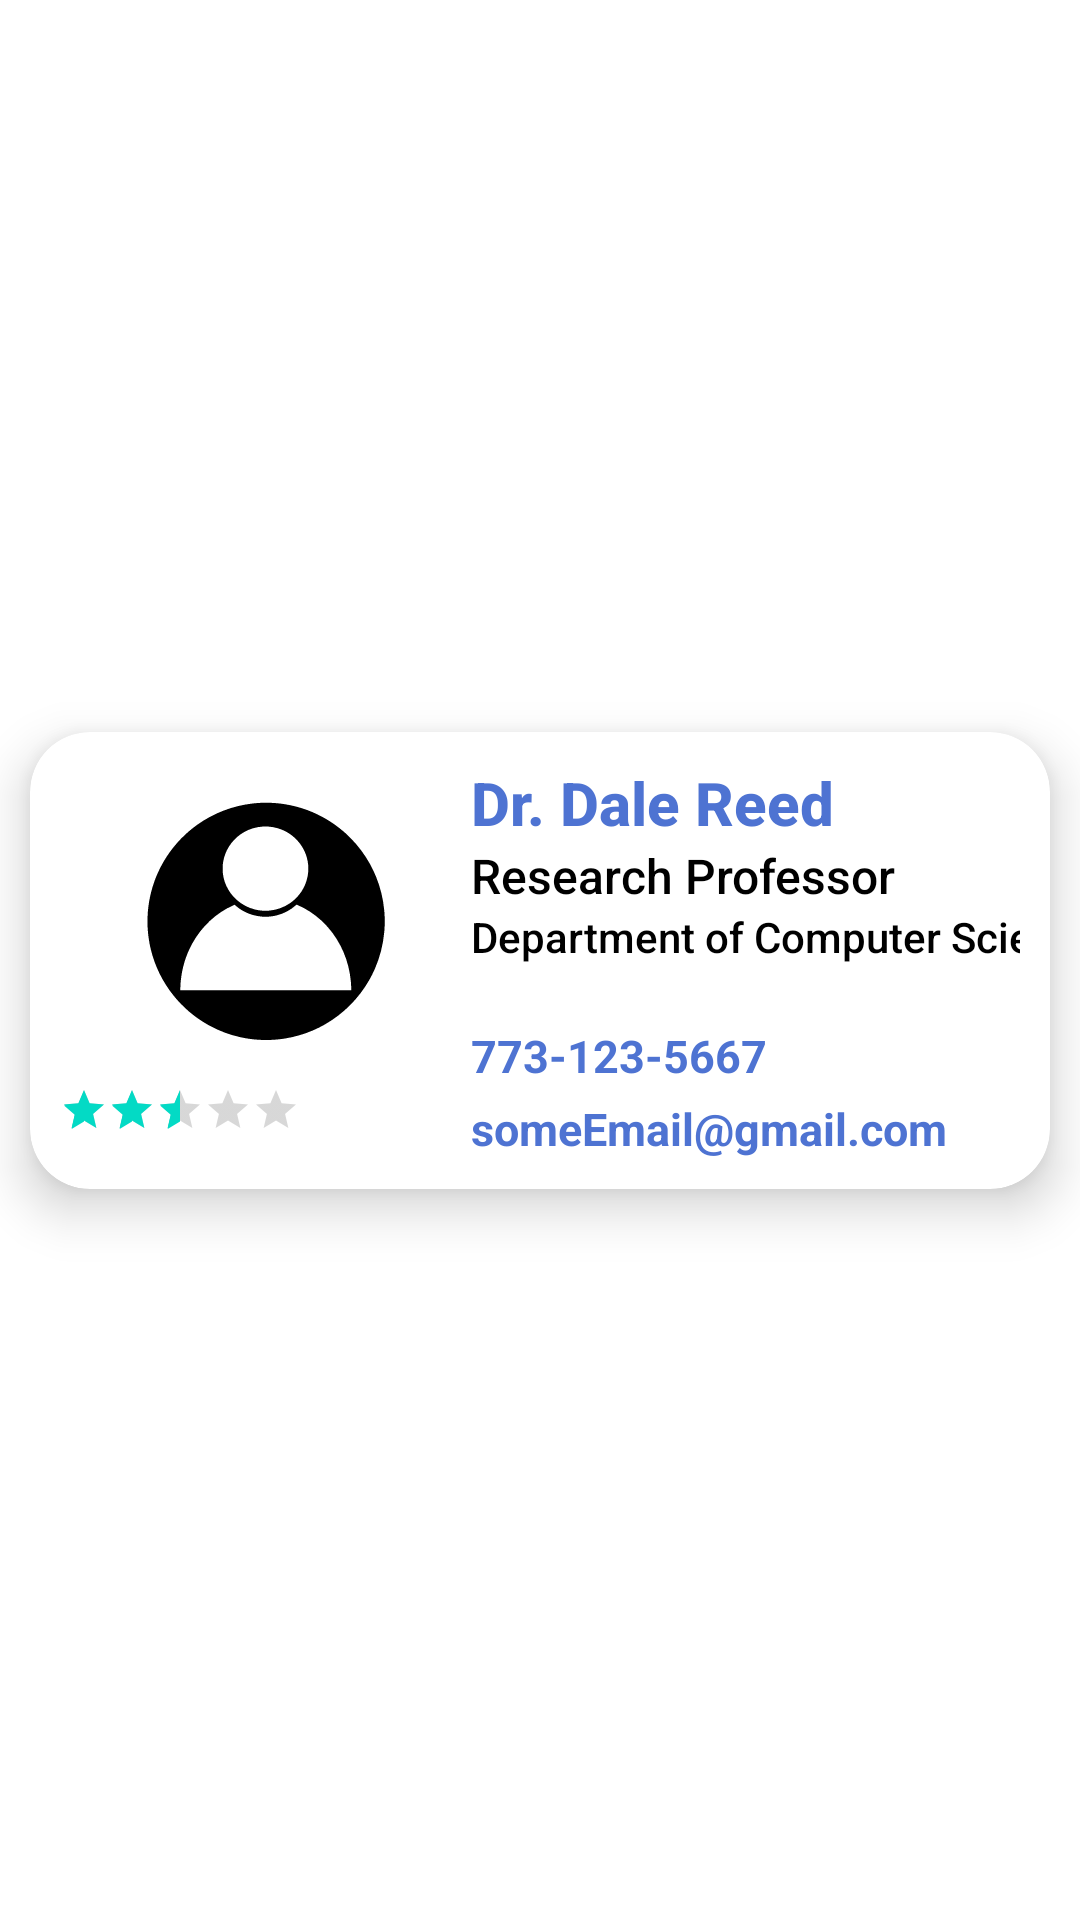

Write the Android layout XML for this screen, with the resource values it uses.
<!-- AndroidManifest.xml: application theme Theme.AlbatrossConnect -->
<!-- res/layout/professor_card_cell.xml -->
<?xml version="1.0" encoding="utf-8"?>
<androidx.constraintlayout.widget.ConstraintLayout xmlns:android="http://schemas.android.com/apk/res/android"
    xmlns:app="http://schemas.android.com/apk/res-auto"
    xmlns:tools="http://schemas.android.com/tools"
    android:layout_width="match_parent"
    android:layout_height="wrap_content">

    <androidx.cardview.widget.CardView
        android:id="@+id/professor_description"
        android:layout_width="match_parent"
        android:layout_height="wrap_content"
        android:layout_margin="10dp"
        android:clickable="true"
        app:cardBackgroundColor="@color/white"
        app:cardCornerRadius="20dp"
        app:cardElevation="10dp"
        app:cardMaxElevation="12dp"
        app:layout_constraintEnd_toEndOf="parent"
        app:layout_constraintStart_toStartOf="parent"
        app:layout_constraintBottom_toBottomOf="parent"
        app:layout_constraintTop_toTopOf="parent">

        <androidx.constraintlayout.widget.ConstraintLayout
            android:layout_width="match_parent"
            android:layout_height="wrap_content"
            android:layout_margin="10dp"
            app:layout_constraintEnd_toEndOf="parent"
            app:layout_constraintStart_toStartOf="parent"
            app:layout_constraintTop_toTopOf="parent">

            <ImageView
                android:id="@+id/professor_image"
                android:layout_width="100dp"
                android:layout_height="100dp"
                android:src="@drawable/default_icon"
                app:layout_constraintStart_toStartOf="parent"
                app:layout_constraintTop_toTopOf="parent"
                app:layout_constraintEnd_toEndOf="@id/guideline2"
                />

            <TextView
                android:id="@+id/professor_name"
                android:layout_width="wrap_content"
                android:layout_height="wrap_content"
                android:text="Dr. Dale Reed"
                android:textAppearance="@style/TextAppearance.AppCompat.Body2"
                android:textColor="@color/blue"
                android:textSize="20sp"
                android:textStyle="bold"
                app:layout_constraintStart_toEndOf="@id/guideline2"
                app:layout_constraintTop_toTopOf="parent" />

            <androidx.constraintlayout.widget.Guideline
                android:id="@+id/guideline2"
                android:layout_width="wrap_content"
                android:layout_height="wrap_content"
                android:orientation="vertical"
                app:layout_constraintGuide_begin="137dp" />

            <TextView
                android:id="@+id/professor_position"
                android:layout_width="wrap_content"
                android:layout_height="wrap_content"
                android:text="Research Professor"
                android:textAppearance="@style/TextAppearance.AppCompat.Body2"
                android:textColor="#000000"
                android:textSize="16sp"
                app:layout_constraintStart_toEndOf="@id/guideline2"
                app:layout_constraintTop_toBottomOf="@id/professor_name" />

            <TextView
                android:id="@+id/department"
                android:layout_width="wrap_content"
                android:layout_height="wrap_content"
                android:text="Department of Computer Science"
                android:textAppearance="@style/TextAppearance.AppCompat.Body2"
                android:textColor="#000000"
                android:textSize="14sp"
                app:layout_constraintStart_toEndOf="@id/guideline2"
                app:layout_constraintTop_toBottomOf="@id/professor_position" />

            <RatingBar
                android:id="@+id/professorRating"
                style="?android:attr/ratingBarStyleSmall"
                android:layout_width="wrap_content"
                android:layout_height="wrap_content"
                android:layout_alignParentEnd="true"
                android:layout_marginTop="8dp"
                android:rating="2.5"
                app:layout_constraintTop_toBottomOf="@id/professor_image"
                tools:layout_editor_absoluteX="32dp"
                tools:ignore="MissingConstraints" />

            <TextView
                android:id="@+id/professor_phone"
                android:layout_width="wrap_content"
                android:layout_height="wrap_content"
                android:layout_marginTop="20dp"
                android:text="773-123-5667"
                android:textAppearance="@style/TextAppearance.AppCompat.Body1"
                android:textColor="@color/blue"
                android:textSize="15sp"
                android:textStyle="bold"
                app:layout_constraintStart_toStartOf="@id/guideline2"
                app:layout_constraintTop_toBottomOf="@id/department" />

            <TextView
                android:id="@+id/professor_email"
                android:layout_width="wrap_content"
                android:layout_height="wrap_content"
                android:layout_marginTop="4dp"
                android:text="someEmail@gmail.com"
                android:textAppearance="@style/TextAppearance.AppCompat.Body1"
                android:textColor="@color/blue"
                android:textSize="15sp"
                android:textStyle="bold"
                app:layout_constraintStart_toEndOf="@id/guideline2"
                app:layout_constraintTop_toBottomOf="@id/professor_phone" />

        </androidx.constraintlayout.widget.ConstraintLayout>
    </androidx.cardview.widget.CardView>

</androidx.constraintlayout.widget.ConstraintLayout>
<!-- resources referenced by this layout -->
<resources>
  <color name="blue">#4E73D2</color>
  <color name="white">#FFFFFFFF</color>
  <!-- drawable default_icon: vector/xml drawable (drawable, 3161 chars, omitted) -->
  <style name="Theme.AlbatrossConnect" parent="Theme.MaterialComponents.DayNight.NoActionBar">
          
          <item name="colorPrimary">@color/blue</item>
          <item name="colorPrimaryVariant">@color/purple_700</item>
          <item name="colorOnPrimary">@color/white</item>
          
          <item name="colorSecondary">@color/teal_200</item>
          <item name="colorSecondaryVariant">@color/teal_700</item>
          <item name="colorOnSecondary">@color/black</item>
          
          <item name="android:statusBarColor" tools:targetApi="l">@color/black</item>
          
      </style>
  <color name="purple_700">#FF3700B3</color>
  <color name="teal_200">#FF03DAC5</color>
  <color name="teal_700">#FF018786</color>
  <color name="black">#FF000000</color>
</resources>
